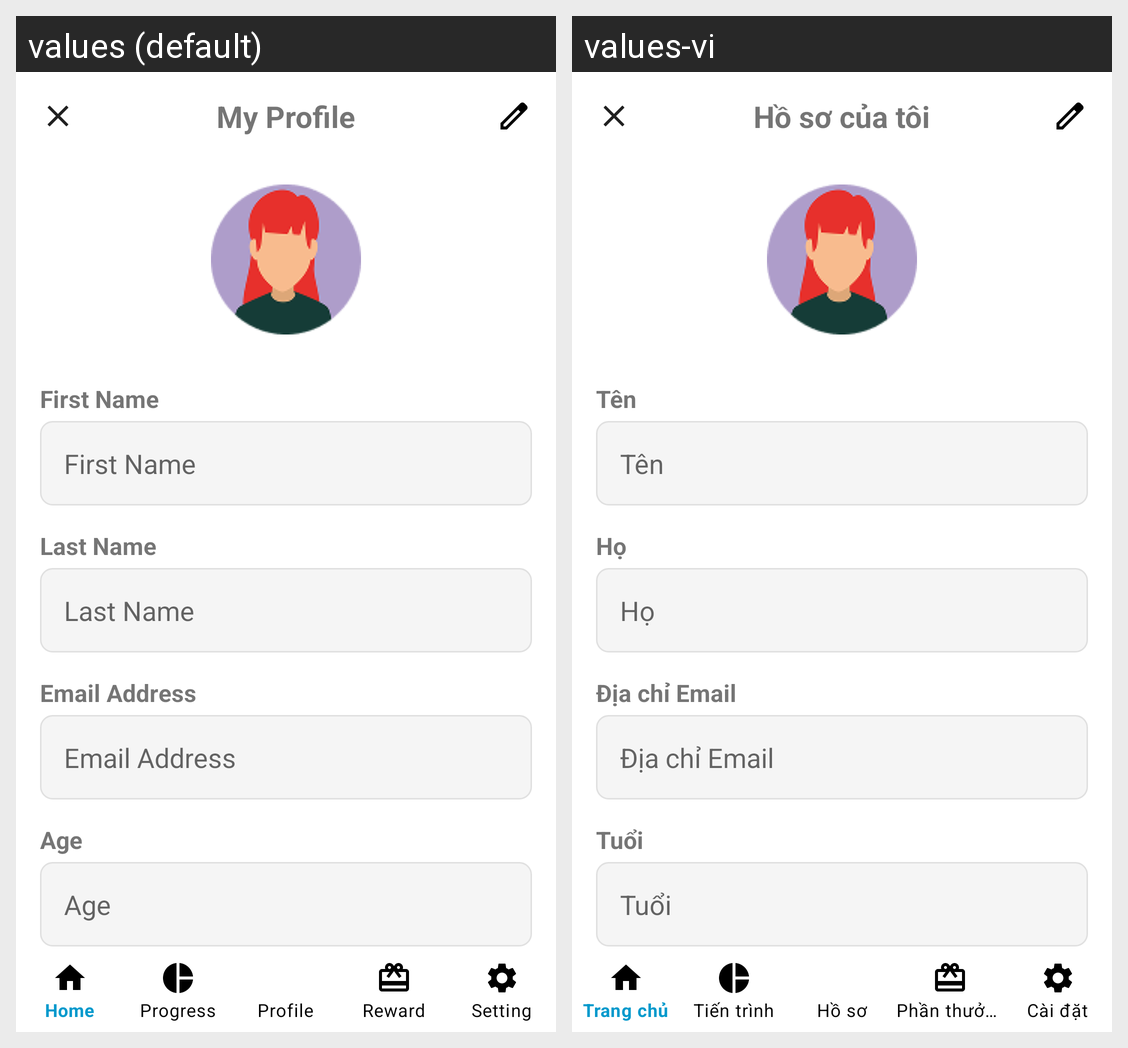

Locale-by-locale string values for the Android screen shown in this grid:
Android screen res/layout/profile.xml rendered under 2 locales, left to right: values (default), values-vi. Device: Nexus 5 (rendered at 1080×1920; each locale shown at half size, 540×960, under a caption strip naming it); theme Theme.MyApp.NoActionBar.
Strings drawn on this screen, with the default value and each locale's value (text and hints the layout hard-codes, and strings that could not be matched under every locale, appear in the picture but are not listed):

profile_title
  values: My Profile
  values-vi: Hồ sơ của tôi

profile_label_first_name
  values: First Name
  values-vi: Tên

profile_label_last_name
  values: Last Name
  values-vi: Họ

profile_label_email_address
  values: Email Address
  values-vi: Địa chỉ Email

profile_label_age
  values: Age
  values-vi: Tuổi

profile_label_gender
  values: Gender
  values-vi: Giới tính
